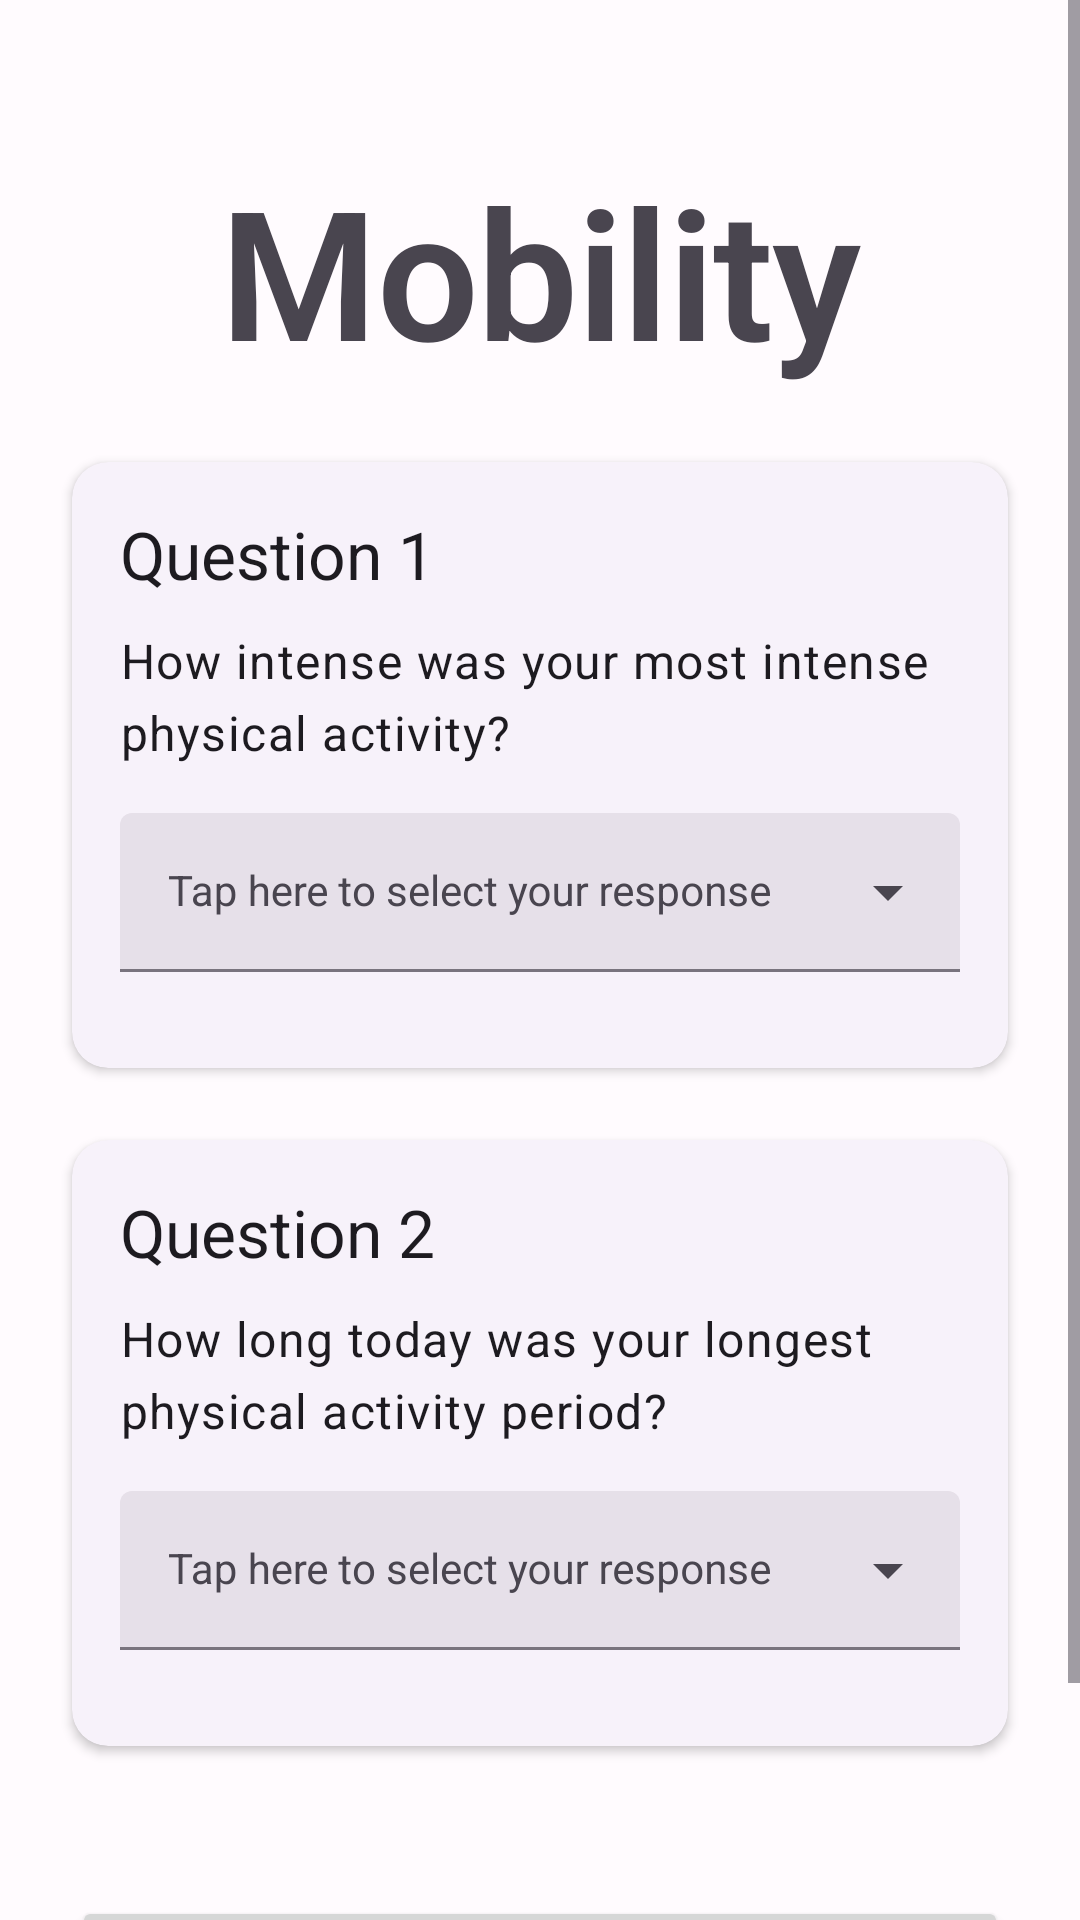

This screen was rendered from an Android layout file. Write that file and the resources it references.
<!-- AndroidManifest.xml: application theme AppTheme -->
<!-- res/layout/questionnaire_mobility_daily.xml -->
<?xml version="1.0" encoding="utf-8"?>
<androidx.constraintlayout.widget.ConstraintLayout xmlns:android="http://schemas.android.com/apk/res/android"
    xmlns:app="http://schemas.android.com/apk/res-auto"
    xmlns:tools="http://schemas.android.com/tools"
    android:layout_width="match_parent"
    android:layout_height="match_parent"
    tools:context=".dailySurveys.Phq2DailyFragment">

    <ScrollView
        android:layout_width="match_parent"
        android:layout_height="match_parent"
        app:layout_constraintBottom_toBottomOf="parent"
        app:layout_constraintEnd_toEndOf="parent"
        app:layout_constraintStart_toStartOf="parent"
        app:layout_constraintTop_toTopOf="parent">

        <LinearLayout
            android:layout_width="match_parent"
            android:layout_height="wrap_content"
            android:gravity="center"
            android:orientation="vertical">

            <TextView
                android:id="@+id/heading"
                style="@style/TextAppearance.MaterialComponents.Headline2"
                android:layout_width="match_parent"
                android:layout_height="wrap_content"
                android:layout_marginTop="50dp"
                android:gravity="center"
                android:text="Mobility"
                android:textStyle="bold" />

            <com.google.android.material.card.MaterialCardView
                style="@style/Widget.Material3.CardView.Elevated"
                android:layout_width="match_parent"
                android:layout_height="wrap_content"
                android:layout_marginStart="24dp"
                android:layout_marginTop="24dp"
                android:layout_marginEnd="24dp"
                app:cardElevation="2dp"
                app:contentPadding="16dp">

                <LinearLayout
                    android:layout_width="match_parent"
                    android:layout_height="match_parent"
                    android:orientation="vertical">

                    <TextView
                        style="@style/TextAppearance.Material3.TitleLarge"
                        android:layout_width="wrap_content"
                        android:layout_height="wrap_content"
                        android:text="Question 1" />

                    <TextView
                        style="@style/TextAppearance.Material3.BodyLarge"
                        android:layout_width="wrap_content"
                        android:layout_height="wrap_content"
                        android:layout_marginTop="10dp"
                        android:text="How intense was your most intense physical activity?" />

                    <com.google.android.material.textfield.TextInputLayout
                        android:id="@+id/q1"
                        style="@style/Widget.Material3.TextInputLayout.FilledBox.ExposedDropdownMenu"
                        android:layout_width="match_parent"
                        android:layout_height="wrap_content"
                        android:layout_marginTop="16dp"
                        android:layout_marginBottom="16dp"
                        android:hint="Tap here to select your response">

                        <AutoCompleteTextView
                            style="@style/Widget.MaterialComponents.TextInputLayout.OutlinedBox"
                            android:layout_width="match_parent"
                            android:layout_height="wrap_content"
                            android:inputType="none"
                            app:simpleItems="@array/mobility_daily_responses_array1" />

                    </com.google.android.material.textfield.TextInputLayout>

                </LinearLayout>

            </com.google.android.material.card.MaterialCardView>

            <com.google.android.material.card.MaterialCardView
                style="@style/Widget.Material3.CardView.Elevated"
                android:layout_width="match_parent"
                android:layout_height="wrap_content"
                android:layout_marginStart="24dp"
                android:layout_marginTop="24dp"
                android:layout_marginEnd="24dp"
                app:cardElevation="2dp"
                app:contentPadding="16dp">

                <LinearLayout
                    android:layout_width="match_parent"
                    android:layout_height="match_parent"
                    android:orientation="vertical">

                    <TextView
                        style="@style/TextAppearance.Material3.TitleLarge"
                        android:layout_width="wrap_content"
                        android:layout_height="wrap_content"
                        android:text="Question 2" />

                    <TextView
                        style="@style/TextAppearance.Material3.BodyLarge"
                        android:layout_width="wrap_content"
                        android:layout_height="wrap_content"
                        android:layout_marginTop="10dp"
                        android:text="How long today was your longest physical activity period?" />

                    <com.google.android.material.textfield.TextInputLayout
                        android:id="@+id/q2"
                        style="@style/Widget.Material3.TextInputLayout.FilledBox.ExposedDropdownMenu"
                        android:layout_width="match_parent"
                        android:layout_height="wrap_content"
                        android:layout_marginTop="16dp"
                        android:layout_marginBottom="16dp"
                        android:hint="Tap here to select your response">

                        <AutoCompleteTextView
                            style="@style/Widget.MaterialComponents.TextInputLayout.OutlinedBox"
                            android:layout_width="match_parent"
                            android:layout_height="wrap_content"
                            android:inputType="none"
                            app:simpleItems="@array/mobility_daily_responses_array2" />

                    </com.google.android.material.textfield.TextInputLayout>

                </LinearLayout>

            </com.google.android.material.card.MaterialCardView>


            <Button
                android:id="@+id/buttonSubmitSurvey"
                android:layout_width="match_parent"
                android:layout_height="wrap_content"
                android:layout_marginLeft="24dp"
                android:layout_marginTop="50dp"
                android:layout_marginRight="24dp"
                android:layout_marginBottom="50dp"
                android:onClick="onClick"
                android:text="Finish" />

        </LinearLayout>
    </ScrollView>
</androidx.constraintlayout.widget.ConstraintLayout>
<!-- resources referenced by this layout -->
<resources>
  <string-array name="mobility_daily_responses_array1">
          <item>Mild</item>
          <item>Moderate</item>
          <item>Strenuous</item>
      </string-array>
  <string-array name="mobility_daily_responses_array2">
          <item>Less than 20 minutes</item>
          <item>20–40 minutes</item>
          <item>40–60 minutes</item>
          <item>Longer than 60 minutes</item>
      </string-array>
  <color name="md_theme_light_primary">#6750A4</color>
  <color name="md_theme_light_onPrimary">#FFFFFF</color>
  <color name="md_theme_light_primaryContainer">#EADDFF</color>
  <color name="md_theme_light_onPrimaryContainer">#21005D</color>
  <color name="md_theme_light_secondary">#625B71</color>
  <color name="md_theme_light_onSecondary">#FFFFFF</color>
  <color name="md_theme_light_secondaryContainer">#E8DEF8</color>
  <color name="md_theme_light_onSecondaryContainer">#1D192B</color>
  <color name="md_theme_light_tertiary">#7D5260</color>
  <color name="md_theme_light_onTertiary">#FFFFFF</color>
  <color name="md_theme_light_tertiaryContainer">#FFD8E4</color>
  <color name="md_theme_light_onTertiaryContainer">#31111D</color>
  <color name="md_theme_light_error">#B3261E</color>
  <color name="md_theme_light_onError">#FFFFFF</color>
  <color name="md_theme_light_errorContainer">#F9DEDC</color>
  <color name="md_theme_light_onErrorContainer">#410E0B</color>
  <color name="md_theme_light_outline">#79747E</color>
  <color name="md_theme_light_background">#FFFBFE</color>
  <color name="md_theme_light_onBackground">#1C1B1F</color>
  <color name="md_theme_light_surface">#FFFBFE</color>
  <color name="md_theme_light_onSurface">#1C1B1F</color>
  <color name="md_theme_light_surfaceVariant">#E7E0EC</color>
  <color name="md_theme_light_onSurfaceVariant">#49454F</color>
  <color name="md_theme_light_inverseSurface">#313033</color>
  <color name="md_theme_light_inverseOnSurface">#F4EFF4</color>
  <color name="md_theme_light_inversePrimary">#D0BCFF</color>
</resources>
